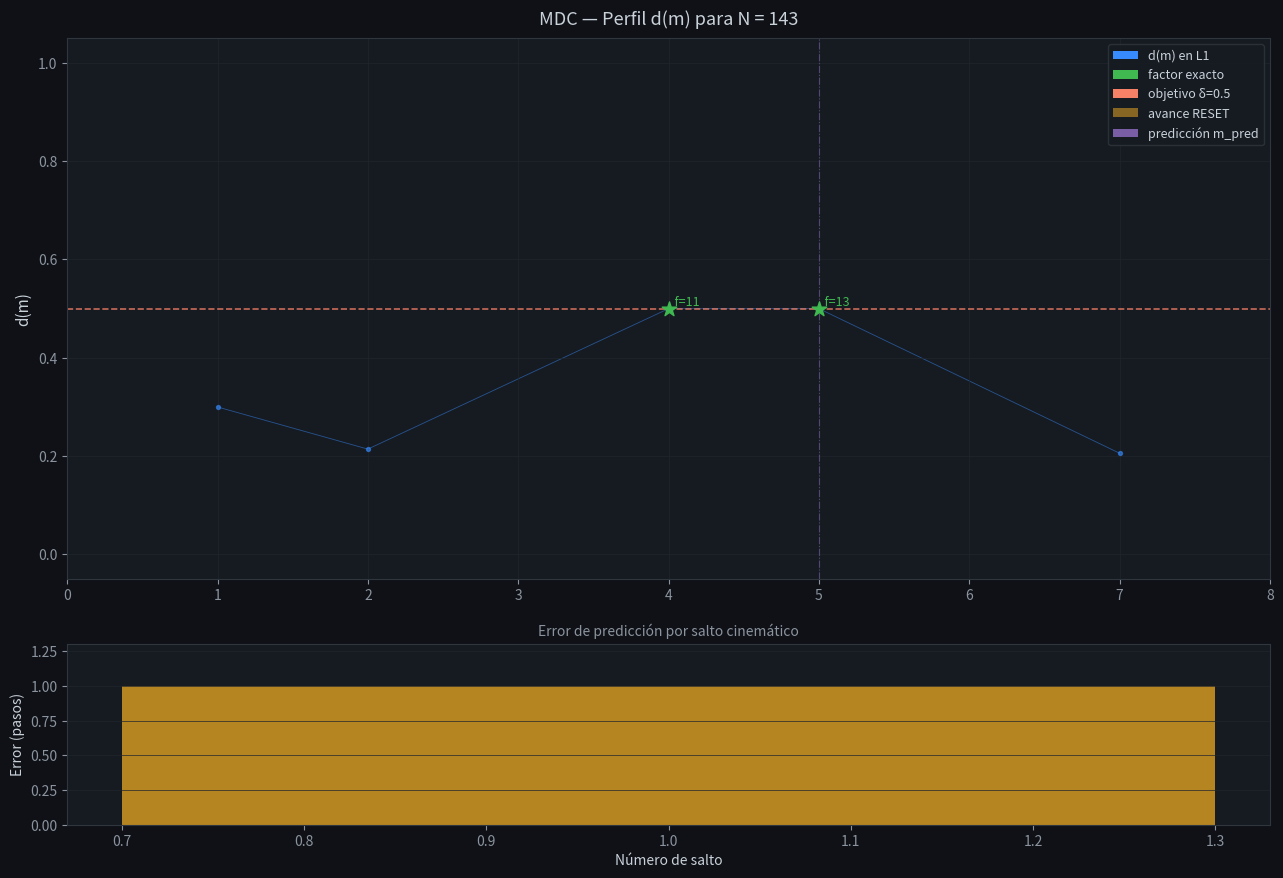
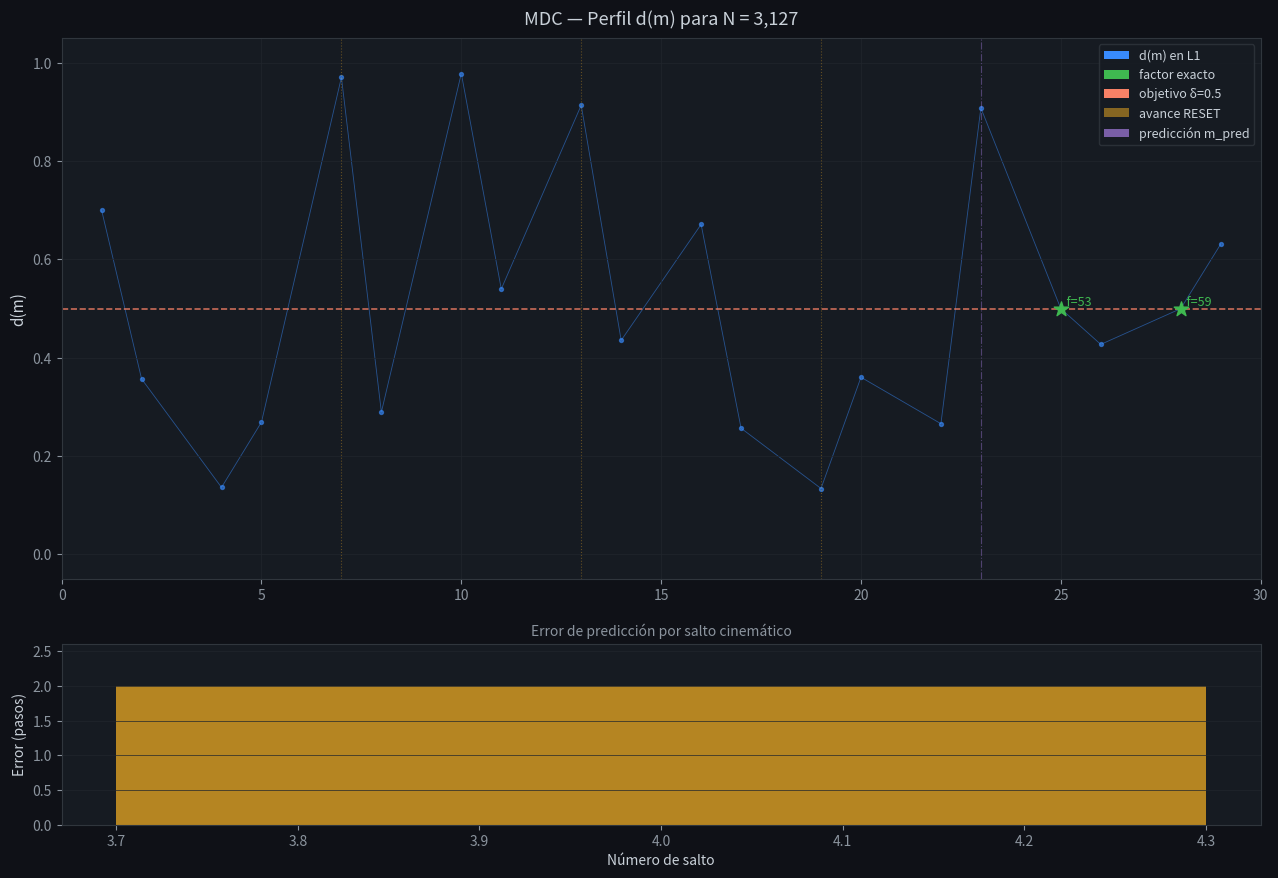
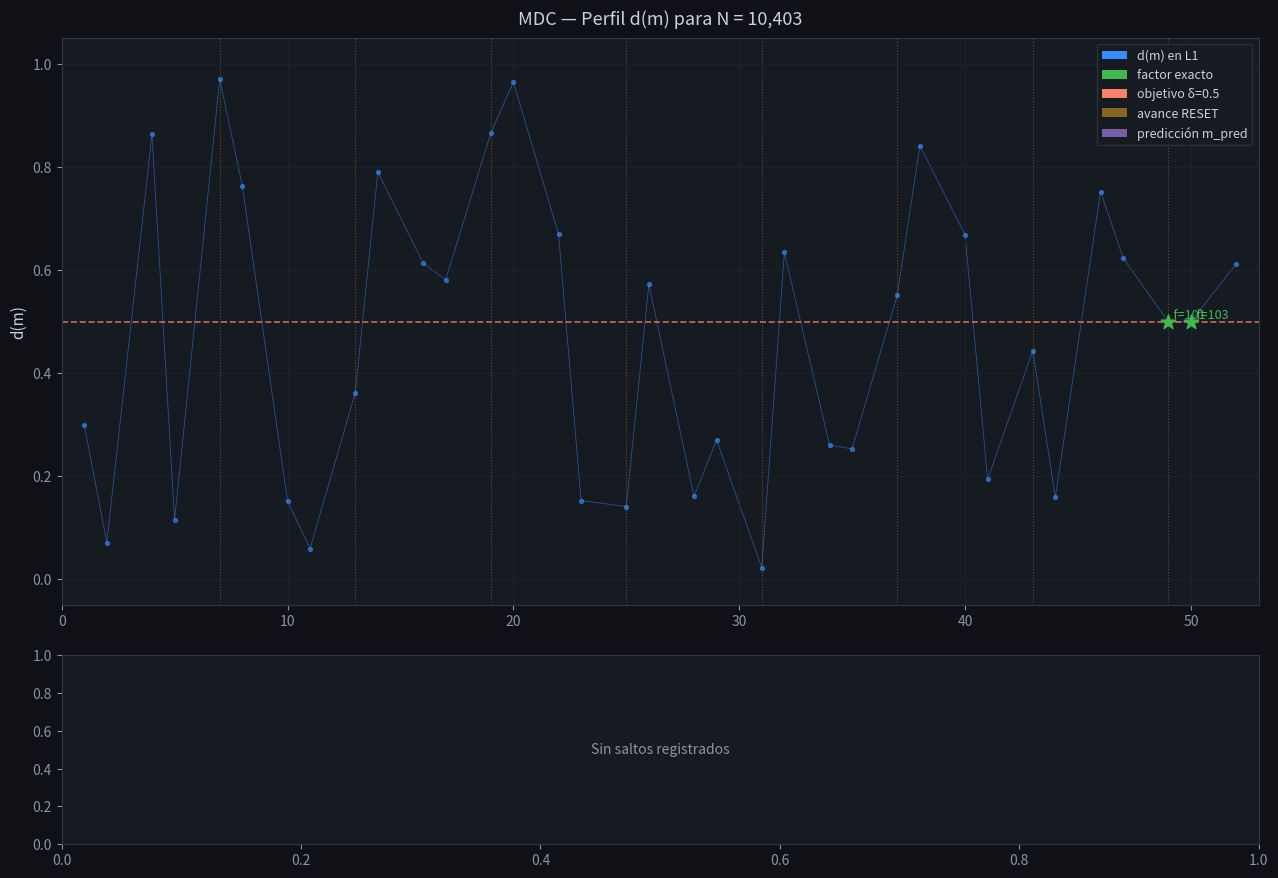
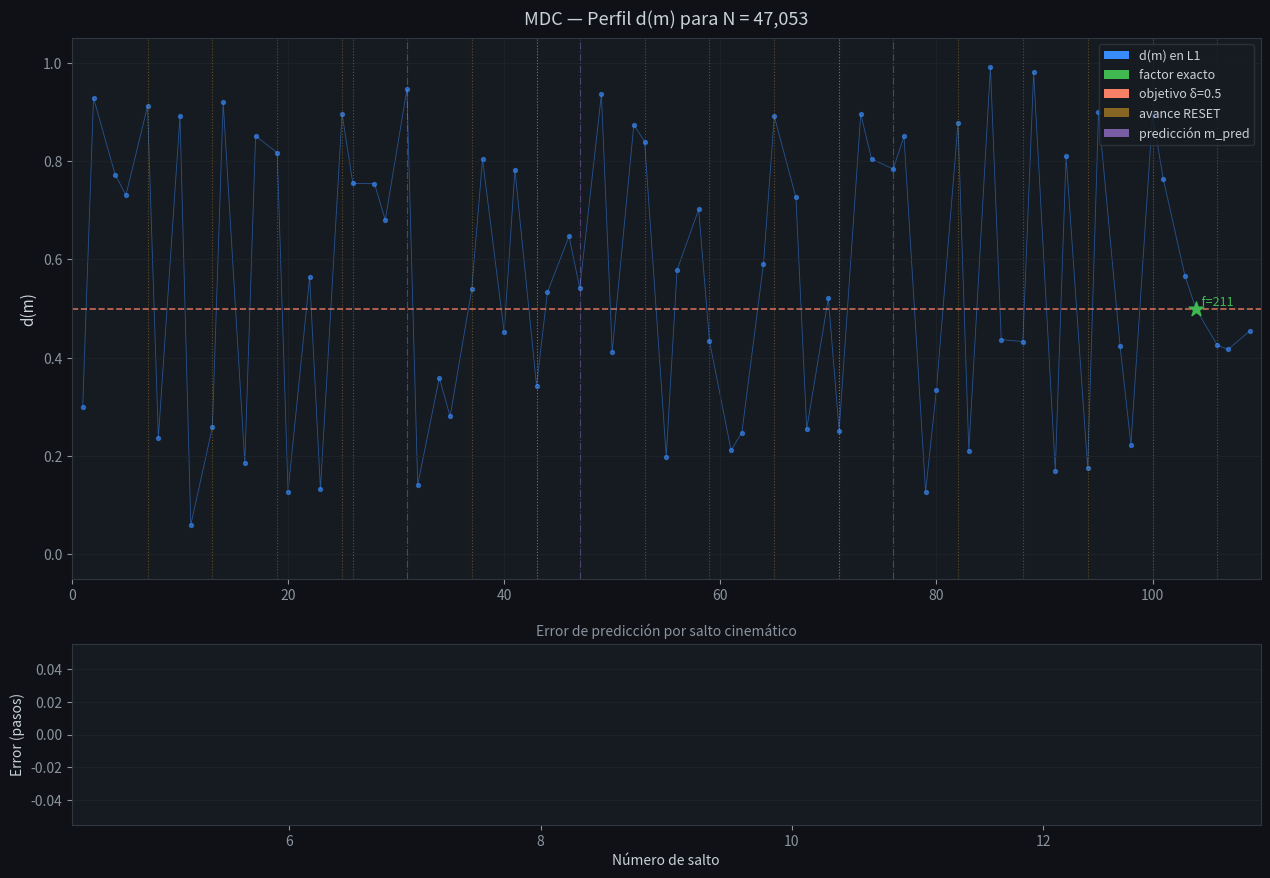
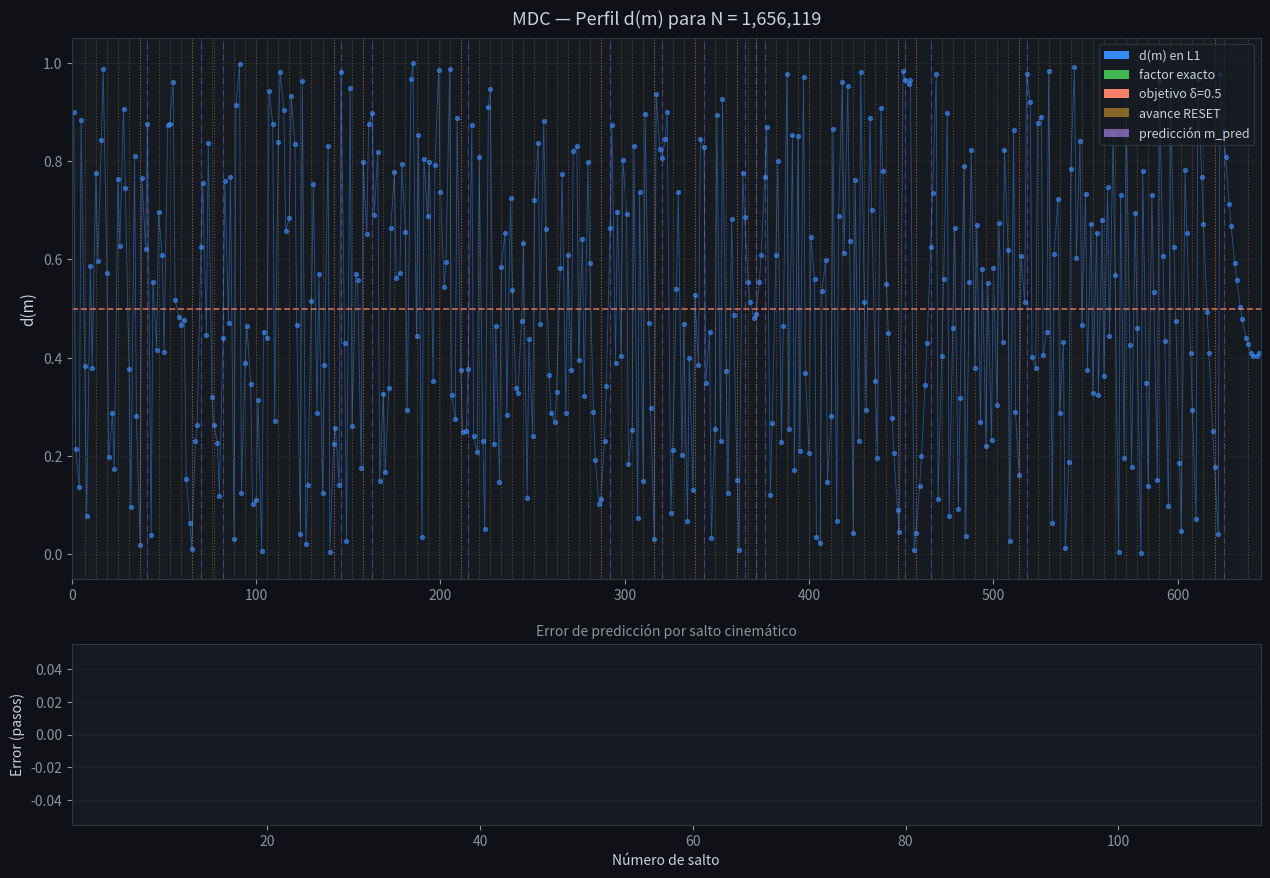

Generate these figures, in order, with matplotlib:
"""
MDC Factorizador — Método Diofántico Cinemático
Víctor Manzanares Alberola, 2026
------------------------------------------------
Busca factores de N en el espacio L1 = {6k±1}
usando la condición frac(N / (2*(2m+3))) = 0.5
con predicción cinemática de 4 puntos.

Salida: traza detallada + gráfica del perfil d(m).
"""

import math
import matplotlib
matplotlib.use("Agg")
import matplotlib.pyplot as plt
import matplotlib.patches as mpatches
import time


# ─── Aritmética exacta ────────────────────────────────────────────────────────

def d(m, N):
    """frac(N / (2*(2m+3))) usando aritmética entera — sin errores float."""
    denom = 2 * (2 * m + 3)
    return (N % denom) / denom          # exactamente frac(N/denom)

def es_L1(m):
    return m >= 1 and (2 * m + 3) % 3 != 0

def sig_L1(m):
    m += 1
    while not es_L1(m):
        m += 1
    return m

def prev_L1(m):
    m -= 1
    while m >= 1 and not es_L1(m):
        m -= 1
    return m if m >= 1 else None


# ─── Predicción cinemática ────────────────────────────────────────────────────

def predecir(m0, N, m_max):
    """
    Toma 4 puntos consecutivos en L1 desde m0.
    Calcula velocidades y predice m* donde d(m*)=0.5.

    Devuelve: (m_pred, d0, vs, tipo_salto)
    tipo_salto: 'ok' | 'reset' | 'plano'
    """
    pts = [m0]
    for _ in range(3):
        nxt = sig_L1(pts[-1])
        if nxt > m_max:
            break
        pts.append(nxt)

    if len(pts) < 4:
        return None, None, None, 'borde'

    ds = [d(mi, N) for mi in pts]
    vs = [ds[i+1] - ds[i] for i in range(3)]

    # Detectar reset de diente de sierra
    if any(v < -0.15 for v in vs):
        return None, ds[0], vs, 'reset'

    vs_pos = [v for v in vs if v > 1e-10]
    if not vs_pos:
        return None, ds[0], vs, 'plano'

    v_media = sum(vs_pos) / len(vs_pos)
    delta = 0.5 - ds[0]
    paso_m = (pts[-1] - pts[0]) / (len(pts) - 1)   # paso medio en m
    m_pred = pts[0] + round(delta / v_media * paso_m)

    # Snap al candidato L1 más cercano
    if m_pred < pts[-1]:
        m_pred = pts[-1]
    while not es_L1(m_pred):
        m_pred += 1

    return m_pred, ds[0], vs, 'ok'


# ─── Verificación local ───────────────────────────────────────────────────────

def verificar_zona(m_centro, N, m_max, radio=6):
    """
    Evalúa todos los candidatos L1 en [m_centro-radio, m_centro+radio].
    Devuelve (m_factor, evaluaciones) o (None, evaluaciones).
    """
    ev = 0
    m = max(1, m_centro - radio)
    while not es_L1(m) and m <= m_centro + radio:
        m += 1
    while m <= m_centro + radio and m <= m_max:
        ev += 1
        if d(m, N) == 0.5:
            f = 2 * m + 3
            if N % f == 0:
                return m, ev
        m = sig_L1(m)
    return None, ev


# ─── Motor principal MDC ──────────────────────────────────────────────────────

def mdc_factorizar(N, verbose=True):
    """
    Factoriza N mediante el MDC.

    Devuelve:
        factor, cofactor, estadísticas, registro de saltos
    """
    if N < 4:
        return N, 1, {}, []
    if N % 2 == 0:
        return 2, N // 2, {'evaluaciones': 1, 'saltos': 0}, []
    if N % 3 == 0:
        return 3, N // 3, {'evaluaciones': 1, 'saltos': 0}, []

    m_max = (int(math.isqrt(N)) - 3) // 2 + 2

    m = 1
    while not es_L1(m):
        m += 1

    evaluaciones = 0
    saltos = 0
    registro = []          # lista de dicts con info de cada salto

    if verbose:
        print(f"\n{'═'*60}")
        print(f"  MDC Factorizador — N = {N:,}")
        print(f"  m_max = {m_max}  (factor mínimo posible: {2*m_max+3})")
        print(f"{'═'*60}")
        print(f"  {'Salto':>5}  {'m0':>6}  {'f0':>6}  {'d0':>8}  "
              f"{'v_media':>9}  {'m_pred':>8}  {'error':>7}  tipo")
        print(f"  {'-'*56}")

    while m <= m_max:
        # ── Verificación directa antes de saltar ──────────────────────────
        evaluaciones += 1
        di = d(m, N)
        if di == 0.5:
            f = 2 * m + 3
            if N % f == 0:
                registro.append({
                    'salto': saltos, 'm0': m, 'f0': 2*m+3,
                    'd0': di, 'tipo': 'DIRECTO', 'm_pred': m, 'error': 0
                })
                break

        # ── Predicción cinemática ─────────────────────────────────────────
        m_pred, d0, vs, tipo = predecir(m, N, m_max)
        evaluaciones += 4   # 4 puntos evaluados en predecir()

        if tipo == 'reset':
            # Avanzar al siguiente nivel
            for _ in range(4):
                m = sig_L1(m)
            saltos += 1
            registro.append({
                'salto': saltos, 'm0': m, 'f0': 2*m+3,
                'd0': d0 if d0 is not None else 0,
                'tipo': 'RESET', 'm_pred': m, 'error': 0
            })
            continue

        if tipo in ('plano', 'borde'):
            m = sig_L1(m)
            continue

        # ── Verificar zona alrededor de la predicción ─────────────────────
        m_factor, ev_local = verificar_zona(m_pred, N, m_max, radio=8)
        evaluaciones += ev_local
        saltos += 1

        error_pred = abs(m_pred - (m_factor if m_factor else m_pred))
        v_media = sum(v for v in vs if v > 0) / max(1, sum(1 for v in vs if v > 0))

        entrada_log = {
            'salto': saltos, 'm0': m, 'f0': 2*m+3,
            'd0': d0, 'v_media': v_media,
            'm_pred': m_pred,
            'error': error_pred,
            'tipo': 'ENCONTRADO' if m_factor else 'fallido'
        }
        registro.append(entrada_log)

        if verbose:
            tipo_str = '✓ ENCONTRADO' if m_factor else '  →'
            print(f"  {saltos:>5}  {m:>6}  {2*m+3:>6}  {d0:>8.4f}  "
                  f"{v_media:>9.5f}  {m_pred:>8}  {error_pred:>7}  {tipo_str}")

        if m_factor:
            f = 2 * m_factor + 3
            m = m_factor
            break

        # Avanzar desde la predicción
        m = m_pred if m_pred > m else sig_L1(m)

    else:
        # No encontrado (N es primo)
        stats = {
            'evaluaciones': evaluaciones,
            'saltos': saltos,
            'factor': None,
            'cofactor': None,
            'primo': True
        }
        if verbose:
            print(f"\n  → N = {N:,} es primo (o sin factores en L1)")
            print(f"  Evaluaciones: {evaluaciones}  |  Saltos: {saltos}")
        return None, None, stats, registro

    f = 2 * m + 3
    g = N // f
    stats = {
        'evaluaciones': evaluaciones,
        'saltos': saltos,
        'factor': f,
        'cofactor': g,
        'primo': False
    }

    if verbose:
        print(f"\n  ✓ Factor encontrado: {f} × {g} = {N:,}")
        print(f"  Evaluaciones: {evaluaciones}  |  Saltos: {saltos}")
        print(f"{'═'*60}\n")

    return f, g, stats, registro


# ─── Gráfica del perfil d(m) ─────────────────────────────────────────────────

def graficar(N, registro, ruta_salida="mdc_perfil.png"):
    """
    Dibuja el perfil completo d(m) para todos los candidatos L1 hasta √N,
    marcando el factor encontrado, la predicción y la trayectoria de saltos.
    """
    m_max = (int(math.isqrt(N)) - 3) // 2 + 3

    # Recoger todos los puntos L1
    ms_todo, ds_todo = [], []
    m = 1
    while m <= m_max:
        if es_L1(m):
            ms_todo.append(m)
            ds_todo.append(d(m, N))
        m += 1

    fig, axes = plt.subplots(2, 1, figsize=(13, 9),
                              gridspec_kw={'height_ratios': [3, 1]})
    ax, ax2 = axes
    fig.patch.set_facecolor('#0f1117')
    for a in axes:
        a.set_facecolor('#161b22')
        a.tick_params(colors='#8b949e')
        for spine in a.spines.values():
            spine.set_edgecolor('#30363d')

    # ── Panel superior: perfil completo ──────────────────────────────────────
    ax.plot(ms_todo, ds_todo,
            color='#388bfd', linewidth=0.6, alpha=0.5, zorder=1, label='d(m)')
    ax.scatter(ms_todo, ds_todo,
               c='#388bfd', s=8, alpha=0.6, zorder=2)

    # Línea objetivo δ=0.5
    ax.axhline(0.5, color='#f78166', linewidth=1.2,
               linestyle='--', alpha=0.8, label='objetivo δ=0.5')

    # Marcar factor(es) exactos
    for mi, di in zip(ms_todo, ds_todo):
        if di == 0.5:
            ax.scatter([mi], [di], c='#3fb950', s=120, zorder=5, marker='*')
            ax.annotate(f'  f={2*mi+3}',
                        xy=(mi, di), fontsize=9, color='#3fb950',
                        va='bottom')

    # Marcar trayectoria de saltos
    colores_tipo = {'RESET': '#d29922', 'fallido': '#f78166', 'DIRECTO': '#3fb950'}
    for r in registro:
        if r['tipo'] in ('RESET', 'fallido'):
            ax.axvline(r['m0'], color=colores_tipo[r['tipo']],
                       linewidth=0.8, alpha=0.4, linestyle=':')
        if 'm_pred' in r and r['tipo'] not in ('RESET', 'DIRECTO'):
            ax.axvline(r['m_pred'], color='#bc8cff',
                       linewidth=0.8, alpha=0.35, linestyle='-.')

    ax.set_ylabel('d(m)', color='#c9d1d9', fontsize=11)
    ax.set_title(f'MDC — Perfil d(m) para N = {N:,}', color='#c9d1d9', fontsize=13, pad=10)
    ax.set_xlim(0, m_max + 1)
    ax.set_ylim(-0.05, 1.05)
    ax.grid(True, color='#21262d', linewidth=0.5)

    legend_elements = [
        mpatches.Patch(facecolor='#388bfd', label='d(m) en L1'),
        mpatches.Patch(facecolor='#3fb950', label='factor exacto'),
        mpatches.Patch(facecolor='#f78166', label='objetivo δ=0.5'),
        mpatches.Patch(facecolor='#d29922', alpha=0.6, label='avance RESET'),
        mpatches.Patch(facecolor='#bc8cff', alpha=0.6, label='predicción m_pred'),
    ]
    ax.legend(handles=legend_elements, loc='upper right',
              facecolor='#161b22', edgecolor='#30363d',
              labelcolor='#c9d1d9', fontsize=9)

    # ── Panel inferior: error de predicción por salto ─────────────────────────
    saltos_ok = [r for r in registro if r['tipo'] not in ('RESET', 'DIRECTO')]
    if saltos_ok:
        xs = [r['salto'] for r in saltos_ok]
        errs = [r['error'] for r in saltos_ok]
        colores_err = ['#3fb950' if e == 0 else '#f78166' if e > 5 else '#d29922'
                       for e in errs]
        ax2.bar(xs, errs, color=colores_err, alpha=0.85, width=0.6)
        ax2.set_xlabel('Número de salto', color='#c9d1d9', fontsize=10)
        ax2.set_ylabel('Error (pasos)', color='#c9d1d9', fontsize=10)
        ax2.set_title('Error de predicción por salto cinemático',
                      color='#8b949e', fontsize=10, pad=6)
        ax2.grid(True, color='#21262d', linewidth=0.5, axis='y')
        if max(errs) > 0:
            ax2.set_ylim(0, max(errs) * 1.3)
    else:
        ax2.text(0.5, 0.5, 'Sin saltos registrados', color='#8b949e',
                 ha='center', va='center', transform=ax2.transAxes)

    plt.tight_layout(pad=1.5)
    plt.savefig(ruta_salida, dpi=150, bbox_inches='tight',
                facecolor=fig.get_facecolor())
    plt.close()
    print(f"  Gráfica guardada: {ruta_salida}")


# ─── Comparación con división de prueba ──────────────────────────────────────

def trial_division_L1(N):
    """Cuenta evaluaciones de división de prueba en espacio L1."""
    m_max = (int(math.isqrt(N)) - 3) // 2 + 2
    ev = 0
    m = 1
    while m <= m_max:
        if es_L1(m):
            ev += 1
            if N % (2 * m + 3) == 0:
                f = 2 * m + 3
                return f, N // f, ev
        m += 1
    return None, None, ev


# ─── Demo principal ───────────────────────────────────────────────────────────

def demo(N):
    t0 = time.perf_counter()
    f, g, stats, registro = mdc_factorizar(N, verbose=True)
    t_mdc = time.perf_counter() - t0

    _, _, ev_td = trial_division_L1(N)

    print(f"  División de prueba (L1): {ev_td} evaluaciones")
    print(f"  MDC:                     {stats['evaluaciones']} evaluaciones")
    ratio = ev_td / stats['evaluaciones'] if stats['evaluaciones'] else 0
    print(f"  Ratio TD/MDC:            {ratio:.2f}×")
    print(f"  Tiempo MDC:              {t_mdc*1000:.2f} ms\n")

    nombre = f"mdc_N{N}.png"
    graficar(N, registro, ruta_salida=nombre)
    return nombre


if __name__ == "__main__":
    # Casos de prueba
    casos = [
        143,        # 11 × 13
        3127,       # 53 × 59
        10403,      # 101 × 103
        47053,      # 211 × 223
        1656119,    # 1283 × 1291
    ]

    archivos = []
    for N in casos:
        arch = demo(N)
        archivos.append(arch)

    print("\nArchivos generados:")
    for a in archivos:
        print(f"  {a}")
